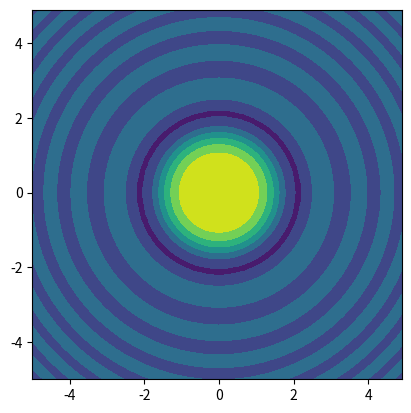

Write the Python code that produced this figure.
import matplotlib.pyplot as plt
import numpy as np

x = np.arange(-5, 5, 0.1)
y = np.arange(-5, 5, 0.1)
xx, yy = np.meshgrid(x, y, sparse=True)
print(xx,yy)
z = np.sin(xx**2 + yy**2) / (xx**2 + yy**2)
h = plt.contourf(x, y, z)
plt.axis('scaled')
plt.show()